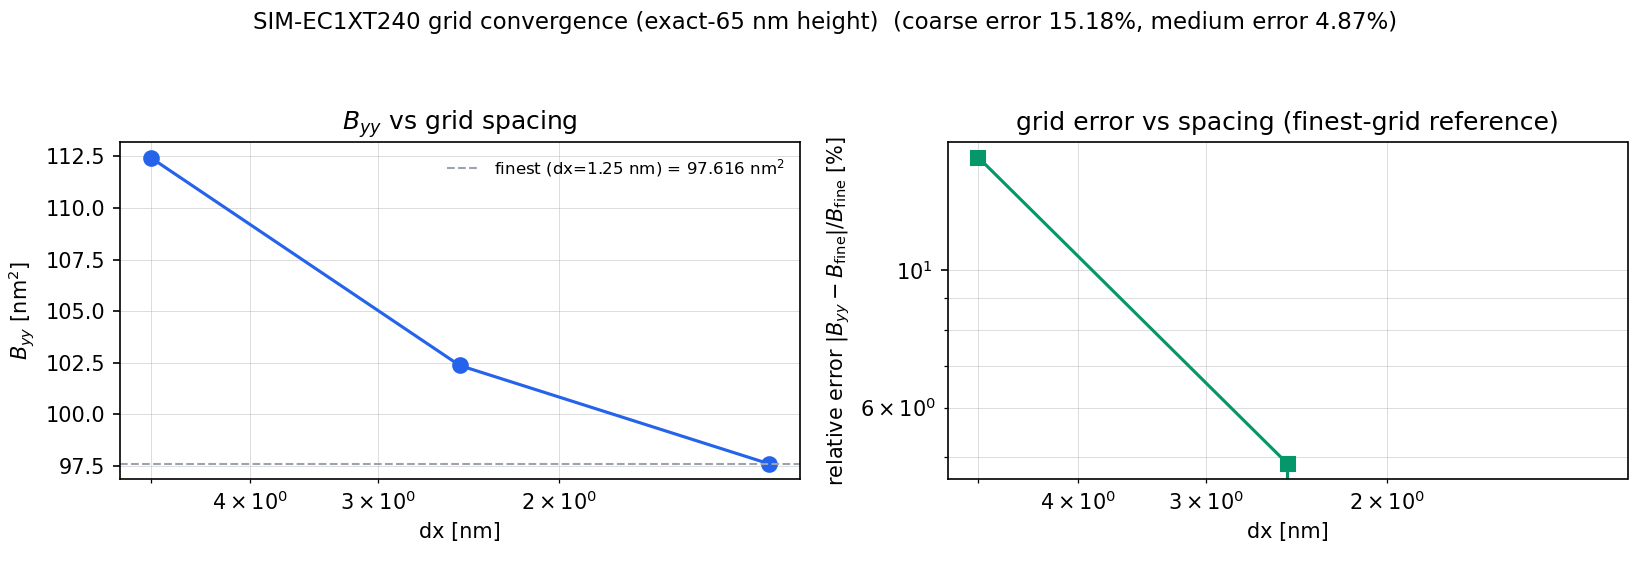

Data behind this chart, as committed beside it:
dx_m, Nx, Ny, Nz, wall_width_nm, groove_width_nm, height_nm, Qy_m3_per_s, qy_m_per_s, u_y_fluid_average_m_per_s, Re, B_yy_m2, B_yy_nm2
5.000e-09, 121, 5, 20, 120, 120, 65, 4.38502885e-18, 1.12436637e-04, 2.81091593e-04, 2.370286e-05, 1.12436637e-16, 112.4
2.500e-09, 241, 9, 33, 120, 120, 65, 3.99252840e-18, 1.02372523e-04, 2.55931308e-04, 2.158123e-05, 1.02372523e-16, 102.4
1.250e-09, 481, 17, 59, 120, 120, 65, 3.80704064e-18, 9.76164268e-05, 2.44041067e-04, 2.057860e-05, 9.76164268e-17, 97.62
